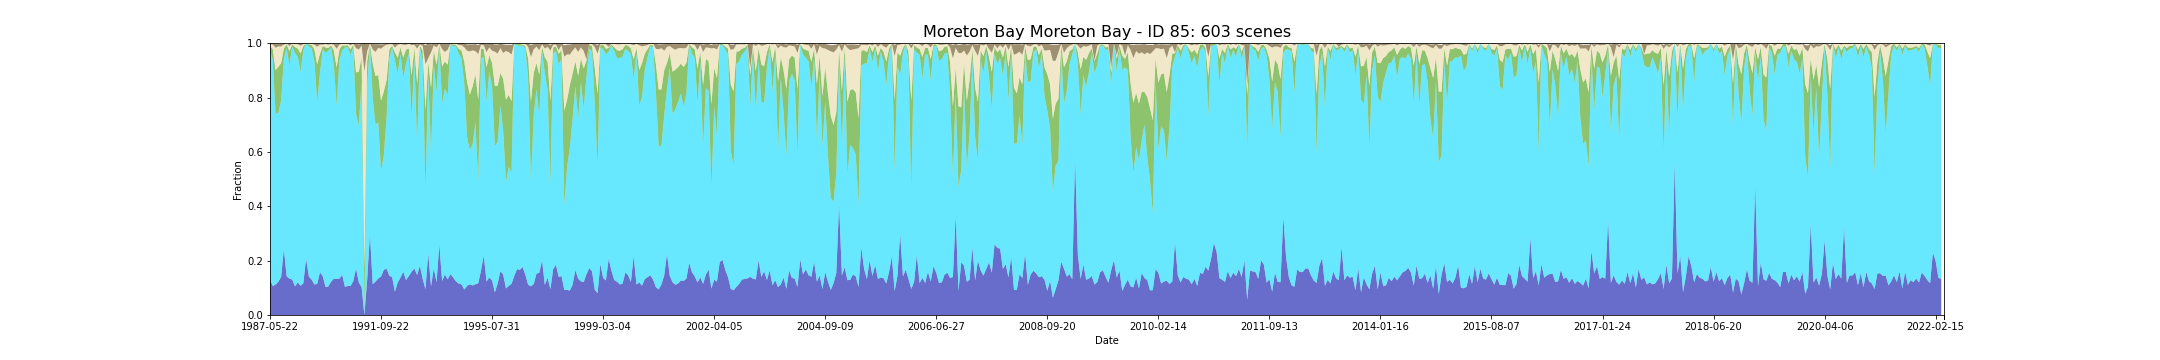

The data file committed next to this chart (first rows):
feature_id, water, wet, bs, pv, npv, pc_missing, date, s3_csv_path, display_time
85, 0.1301, 0.8421, 0.003503, 0.01714, 0.006888, 0.0, 1987-05-22T23:06:08Z, s3://dea-public-data-dev/projects/WIT/Ra…, 1987-05-22
85, 0.1066, 0.8341, 0.004244, 0.03789, 0.01649, 0.0, 1987-09-11T23:08:53Z, s3://dea-public-data-dev/projects/WIT/Ra…, 1987-09-11
85, 0.1119, 0.6276, 0.0136, 0.1613, 0.08275, 0.06147, 1987-09-27T23:09:15Z, s3://dea-public-data-dev/projects/WIT/Ra…, 1987-09-27
85, 0.1222, 0.6211, 0.008847, 0.1698, 0.07515, 0.0, 1987-12-16T23:10:41Z, s3://dea-public-data-dev/projects/WIT/Ra…, 1987-12-16
85, 0.1397, 0.6497, 0.009166, 0.137, 0.06186, 0.0, 1988-01-01T23:10:57Z, s3://dea-public-data-dev/projects/WIT/Ra…, 1988-01-01
85, 0.2424, 0.7024, 0.00455, 0.0354, 0.01463, 0.0, 1988-01-17T23:11:14Z, s3://dea-public-data-dev/projects/WIT/Ra…, 1988-01-17
85, 0.1424, 0.8391, 0.0007003, 0.01427, 0.003281, 0.0, 1988-02-18T23:11:47Z, s3://dea-public-data-dev/projects/WIT/Ra…, 1988-02-18
85, 0.1336, 0.7847, 0.009302, 0.05202, 0.01931, 0.0, 1988-03-05T23:11:57Z, s3://dea-public-data-dev/projects/WIT/Ra…, 1988-03-05
85, 0.1305, 0.8572, 0.0006555, 0.008146, 0.003324, 0.0, 1988-03-21T23:12:05Z, s3://dea-public-data-dev/projects/WIT/Ra…, 1988-03-21
85, 0.105, 0.8586, 0.001799, 0.02206, 0.01213, 0.0, 1988-04-22T23:12:16Z, s3://dea-public-data-dev/projects/WIT/Ra…, 1988-04-22
85, 0.1198, 0.8308, 0.003239, 0.02958, 0.01606, 0.0, 1988-05-08T23:12:26Z, s3://dea-public-data-dev/projects/WIT/Ra…, 1988-05-08
85, 0.1078, 0.787, 0.008242, 0.0672, 0.02862, 0.0, 1988-05-24T23:12:34Z, s3://dea-public-data-dev/projects/WIT/Ra…, 1988-05-24
85, 0.1163, 0.8568, 0.002857, 0.01655, 0.007191, 0.0, 1988-06-09T23:12:39Z, s3://dea-public-data-dev/projects/WIT/Ra…, 1988-06-09
85, 0.2068, 0.793, 6.6134993191986e-05, 0.0001148, 1.3616028010114766e-05, 0.0, 1988-06-25T23:12:45Z, s3://dea-public-data-dev/projects/WIT/Ra…, 1988-06-25
85, 0.1414, 0.8463, 0.001048, 0.007862, 0.003171, 0.0, 1988-08-12T23:12:49Z, s3://dea-public-data-dev/projects/WIT/Ra…, 1988-08-12
85, 0.1299, 0.8504, 0.001716, 0.01306, 0.004596, 0.0, 1988-08-28T23:12:54Z, s3://dea-public-data-dev/projects/WIT/Ra…, 1988-08-28
85, 0.1124, 0.8214, 0.004906, 0.04265, 0.01779, 0.0, 1988-09-29T23:12:45Z, s3://dea-public-data-dev/projects/WIT/Ra…, 1988-09-29
85, 0.1144, 0.6672, 0.01044, 0.1407, 0.06487, 0.0, 1988-12-02T23:12:39Z, s3://dea-public-data-dev/projects/WIT/Ra…, 1988-12-02
85, 0.157, 0.7341, 0.004466, 0.06987, 0.03363, 0.005252, 1989-01-19T23:12:06Z, s3://dea-public-data-dev/projects/WIT/Ra…, 1989-01-19
85, 0.1428, 0.835, 0.005234, 0.01193, 0.004866, 0.001751, 1989-03-08T23:11:39Z, s3://dea-public-data-dev/projects/WIT/Ra…, 1989-03-08
85, 0.1029, 0.8633, 0.00245, 0.01779, 0.01325, 0.00992, 1989-04-09T23:11:15Z, s3://dea-public-data-dev/projects/WIT/Ra…, 1989-04-09
85, 0.105, 0.8658, 0.005194, 0.01197, 0.01178, 0.0, 1989-06-12T23:10:05Z, s3://dea-public-data-dev/projects/WIT/Ra…, 1989-06-12
85, 0.1223, 0.8623, 0.002698, 0.007528, 0.004989, 0.0, 1989-07-14T23:09:29Z, s3://dea-public-data-dev/projects/WIT/Ra…, 1989-07-14
85, 0.1332, 0.7864, 0.00433, 0.05339, 0.02149, 0.0, 1989-09-16T23:07:56Z, s3://dea-public-data-dev/projects/WIT/Ra…, 1989-09-16
85, 0.1336, 0.6378, 0.01791, 0.1389, 0.06907, 0.0, 1989-10-02T23:07:47Z, s3://dea-public-data-dev/projects/WIT/Ra…, 1989-10-02
85, 0.1339, 0.8037, 0.004415, 0.03947, 0.01794, 0.000389, 1989-10-18T23:07:04Z, s3://dea-public-data-dev/projects/WIT/Ra…, 1989-10-18
85, 0.1474, 0.8261, 0.001342, 0.01826, 0.006501, 0.0, 1990-03-11T23:02:46Z, s3://dea-public-data-dev/projects/WIT/Ra…, 1990-03-11
85, 0.1033, 0.8815, 0.001301, 0.006678, 0.00709, 0.0, 1990-05-30T23:02:17Z, s3://dea-public-data-dev/projects/WIT/Ra…, 1990-05-30
85, 0.1066, 0.8796, 0.001377, 0.006189, 0.006154, 0.0, 1990-06-15T23:02:16Z, s3://dea-public-data-dev/projects/WIT/Ra…, 1990-06-15
85, 0.1064, 0.8496, 0.007026, 0.02103, 0.01548, 0.0, 1990-07-01T23:02:16Z, s3://dea-public-data-dev/projects/WIT/Ra…, 1990-07-01
85, 0.1249, 0.8596, 0.001469, 0.01029, 0.003635, 0.0, 1990-08-02T23:02:07Z, s3://dea-public-data-dev/projects/WIT/Ra…, 1990-08-02
85, 0.1711, 0.5688, 0.01585, 0.1527, 0.08921, 0.002723, 1990-10-05T23:01:40Z, s3://dea-public-data-dev/projects/WIT/Ra…, 1990-10-05
85, 0.1194, 0.5779, 0.01885, 0.1981, 0.08159, 0.0, 1990-10-21T23:01:39Z, s3://dea-public-data-dev/projects/WIT/Ra…, 1990-10-21
85, 0.1023, 0.7559, 0.007571, 0.09121, 0.04132, 0.0, 1990-12-08T23:01:24Z, s3://dea-public-data-dev/projects/WIT/Ra…, 1990-12-08
85, 0.0, 0.001201, 0.1087, 0.1702, 0.7261, 0.0282, 1990-12-24T23:01:45Z, s3://dea-public-data-dev/projects/WIT/Ra…, 1990-12-24
85, 0.1306, 0.712, 0.02797, 0.09043, 0.03763, 0.03949, 1991-04-15T23:04:03Z, s3://dea-public-data-dev/projects/WIT/Ra…, 1991-04-15
85, 0.2962, 0.7006, 0.0004026, 0.00106, 0.001626, 0.0, 1991-06-18T23:05:02Z, s3://dea-public-data-dev/projects/WIT/Ra…, 1991-06-18
85, 0.1136, 0.6862, 0.02097, 0.1263, 0.05068, 0.0, 1991-07-20T23:05:31Z, s3://dea-public-data-dev/projects/WIT/Ra…, 1991-07-20
85, 0.1227, 0.5765, 0.02852, 0.1794, 0.08916, 0.0, 1991-08-21T23:05:42Z, s3://dea-public-data-dev/projects/WIT/Ra…, 1991-08-21
85, 0.1348, 0.575, 0.01362, 0.1734, 0.09986, 0.0, 1991-09-06T23:05:56Z, s3://dea-public-data-dev/projects/WIT/Ra…, 1991-09-06
85, 0.1412, 0.3871, 0.01578, 0.2603, 0.191, 0.0, 1991-09-22T23:06:04Z, s3://dea-public-data-dev/projects/WIT/Ra…, 1991-09-22
85, 0.1663, 0.4219, 0.007672, 0.2344, 0.1661, 0.0, 1991-10-08T23:06:10Z, s3://dea-public-data-dev/projects/WIT/Ra…, 1991-10-08
85, 0.1704, 0.5592, 0.00424, 0.1355, 0.1294, 0.0, 1992-01-12T23:06:22Z, s3://dea-public-data-dev/projects/WIT/Ra…, 1992-01-12
85, 0.1443, 0.8006, 0.003268, 0.03244, 0.01873, 0.0, 1992-04-17T23:06:04Z, s3://dea-public-data-dev/projects/WIT/Ra…, 1992-04-17
85, 0.1391, 0.8454, 0.002784, 0.006291, 0.006398, 0.0, 1992-06-20T23:05:24Z, s3://dea-public-data-dev/projects/WIT/Ra…, 1992-06-20
85, 0.08578, 0.8502, 0.01557, 0.03002, 0.01789, 0.0, 1992-07-06T23:05:13Z, s3://dea-public-data-dev/projects/WIT/Ra…, 1992-07-06
85, 0.1198, 0.7699, 0.004888, 0.05705, 0.04747, 0.0, 1992-08-23T23:04:32Z, s3://dea-public-data-dev/projects/WIT/Ra…, 1992-08-23
85, 0.1373, 0.8228, 0.00235, 0.02404, 0.0131, 0.0, 1992-09-08T23:04:19Z, s3://dea-public-data-dev/projects/WIT/Ra…, 1992-09-08
85, 0.1591, 0.7125, 0.004283, 0.07611, 0.04662, 0.0, 1992-09-24T23:04:01Z, s3://dea-public-data-dev/projects/WIT/Ra…, 1992-09-24
85, 0.1286, 0.7981, 0.0054, 0.04927, 0.01788, 0.0, 1992-11-27T23:03:11Z, s3://dea-public-data-dev/projects/WIT/Ra…, 1992-11-27
85, 0.1434, 0.8193, 0.001412, 0.01847, 0.01727, 0.0, 1992-12-29T23:03:32Z, s3://dea-public-data-dev/projects/WIT/Ra…, 1992-12-29
85, 0.1586, 0.5646, 0.005055, 0.1584, 0.1115, 0.05835, 1993-01-30T23:03:56Z, s3://dea-public-data-dev/projects/WIT/Ra…, 1993-01-30
85, 0.1712, 0.7763, 0.00554, 0.03424, 0.01214, 0.0, 1993-03-19T23:04:17Z, s3://dea-public-data-dev/projects/WIT/Ra…, 1993-03-19
85, 0.1472, 0.4836, 0.01554, 0.2211, 0.1283, 0.0, 1993-04-04T23:04:21Z, s3://dea-public-data-dev/projects/WIT/Ra…, 1993-04-04
85, 0.1815, 0.8002, 0.004193, 0.009067, 0.004878, 0.001167, 1993-05-22T23:04:37Z, s3://dea-public-data-dev/projects/WIT/Ra…, 1993-05-22
85, 0.1329, 0.8045, 0.009335, 0.03506, 0.01771, 0.0, 1993-06-23T23:04:35Z, s3://dea-public-data-dev/projects/WIT/Ra…, 1993-06-23
85, 0.09473, 0.3616, 0.07087, 0.2988, 0.1672, 0.0, 1993-08-10T23:04:30Z, s3://dea-public-data-dev/projects/WIT/Ra…, 1993-08-10
85, 0.2264, 0.6565, 0.05478, 0.04866, 0.0131, 0.0, 1993-08-26T23:04:29Z, s3://dea-public-data-dev/projects/WIT/Ra…, 1993-08-26
85, 0.1052, 0.4943, 0.02938, 0.2362, 0.1305, 0.0, 1993-09-11T23:04:28Z, s3://dea-public-data-dev/projects/WIT/Ra…, 1993-09-11
85, 0.1716, 0.7491, 0.006763, 0.05288, 0.01876, 0.0, 1993-11-14T23:04:03Z, s3://dea-public-data-dev/projects/WIT/Ra…, 1993-11-14
... 543 more rows
